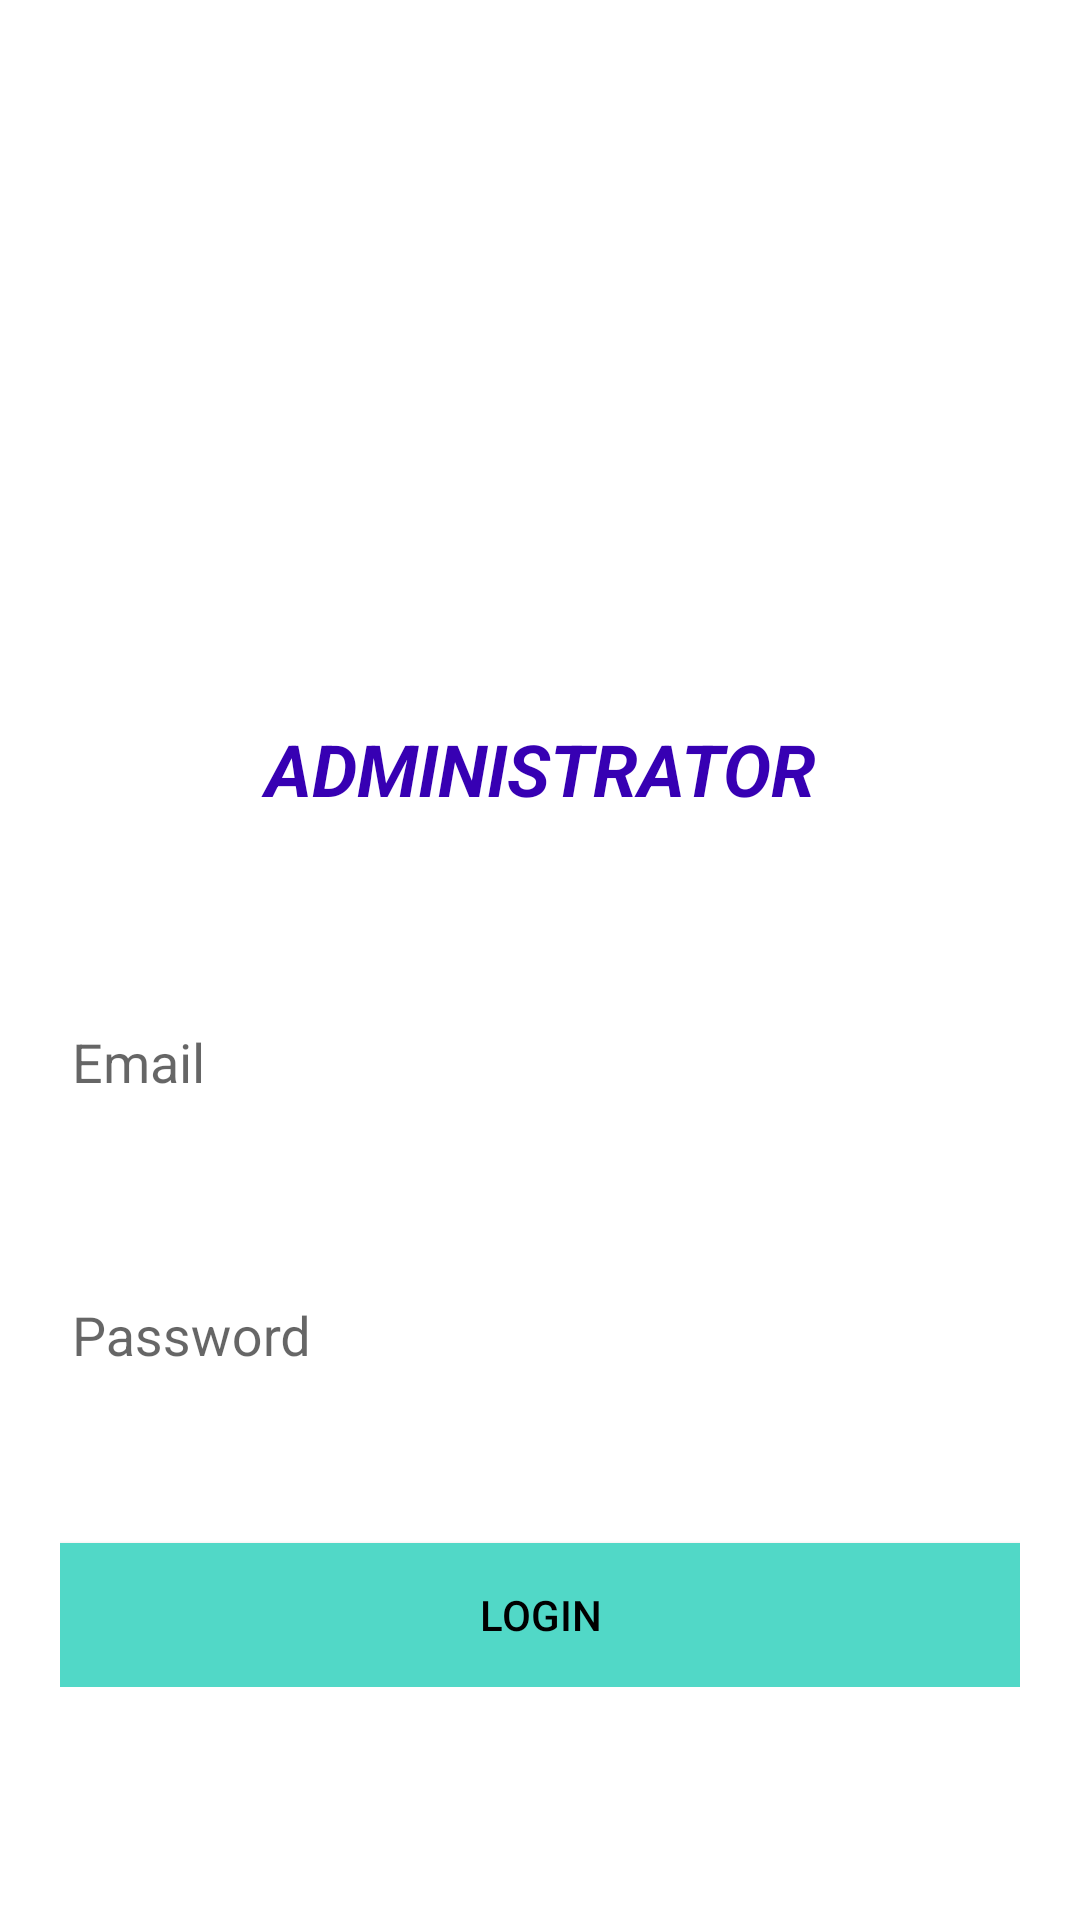

Reconstruct the res/layout file that produces this screen, plus the resources it refers to.
<!-- AndroidManifest.xml: application theme Theme.Platformer -->
<!-- res/layout/activity_adnin.xml -->
<?xml version="1.0" encoding="utf-8"?>
<androidx.core.widget.NestedScrollView xmlns:android="http://schemas.android.com/apk/res/android"
    xmlns:tools="http://schemas.android.com/tools"
    android:id="@+id/nestedScrollView"
    android:layout_width="match_parent"
    android:layout_height="match_parent"
    android:background="@color/colorText"
    android:paddingBottom="20dp"
    android:paddingLeft="20dp"
    android:paddingRight="20dp"
    android:paddingTop="20dp"
    tools:context=".AdminActivity">>

    <androidx.appcompat.widget.LinearLayoutCompat
        android:layout_width="match_parent"
        android:layout_height="match_parent"
        android:orientation="vertical">

        <androidx.appcompat.widget.AppCompatImageView
            android:layout_width="wrap_content"
            android:layout_height="180sp"
            android:layout_gravity="center_horizontal"
            android:layout_marginTop="10sp"
            android:src="@drawable/unauthorizedperson" />

        <androidx.appcompat.widget.AppCompatTextView
            android:id="@+id/textViewTitile"
            android:layout_width="fill_parent"
            android:layout_height="wrap_content"
            android:layout_marginTop="30dp"
            android:gravity="center"
            android:text="@string/administrator"
            android:textColor="@color/purple_700"
            android:textSize="24sp"
            android:textStyle="bold|italic" />

        <com.google.android.material.textfield.TextInputLayout
            android:id="@+id/textInputLayoutEmail"
            android:layout_width="match_parent"
            android:layout_height="wrap_content"
            android:layout_marginTop="40dp">

            <com.google.android.material.textfield.TextInputEditText
                android:id="@+id/textInputEditTextEmail"
                android:layout_width="match_parent"
                android:layout_height="60sp"
                android:hint="@string/hint_email"
                android:inputType="textWebEmailAddress|text"
                android:maxLines="1"
                android:textColor="@android:color/black"
                android:textColorHint="@color/colorText"
                android:theme="@style/AppTheme" />
        </com.google.android.material.textfield.TextInputLayout>

        <com.google.android.material.textfield.TextInputLayout
            android:id="@+id/textInputLayoutPassword"
            android:layout_width="match_parent"
            android:layout_height="wrap_content"
            android:layout_marginTop="20dp">

            <com.google.android.material.textfield.TextInputEditText
                android:id="@+id/textInputEditTextPassword"
                android:layout_width="match_parent"
                android:layout_height="60sp"
                android:hint="@string/hint_password"
                android:inputType="textPassword"
                android:maxLines="1"
                android:textColor="@android:color/black"
                android:textColorHighlight="@color/colorText"
                android:textColorHint="@color/colorText"
                android:theme="@style/AppTheme" />
        </com.google.android.material.textfield.TextInputLayout>

        <androidx.appcompat.widget.AppCompatButton
            android:id="@+id/appCompatButtonLogin"
            android:layout_width="match_parent"
            android:layout_height="wrap_content"
            android:layout_marginTop="40dp"
            android:background="@color/colorTextHint"
            android:text="@string/text_login"
            android:textColor="@color/black" />


    </androidx.appcompat.widget.LinearLayoutCompat>
</androidx.core.widget.NestedScrollView>
<!-- resources referenced by this layout -->
<resources>
  <color name="black">#FF000000</color>
  <color name="colorText">#FFFFFF</color>
  <color name="colorTextHint">#51d8c7</color>
  <color name="purple_700">#FF3700B3</color>
  <string name="administrator">ADMINISTRATOR</string>
  <string name="hint_email">Email</string>
  <string name="hint_password">Password</string>
  <string name="text_login">Login</string>
  <style name="AppTheme" parent="Theme.AppCompat.Light.DarkActionBar">
          <item name="colorPrimary">@color/colorPrimary</item>
          <item name="colorPrimaryDark">@color/colorPrimaryDark</item>
          <item name="colorAccent">@color/colorAccent</item>
          <item name="android:textColor">@color/colorText</item>
          <item name="android:textColorHint">@color/colorText</item>
          <item name="colorControlNormal">@color/colorText</item>
          <item name="colorControlActivated">@color/colorText</item>
          
          <item name="android:statusBarColor" tools:targetApi="l">?attr/colorPrimary</item>
      </style>
  <style name="Theme.Platformer" parent="Theme.AppCompat.Light.DarkActionBar">
          
          <item name="colorPrimary">@color/purple_700</item>
          <item name="colorPrimaryVariant">@color/purple_700</item>
          <item name="colorOnPrimary">@color/white</item>
          
          <item name="colorSecondary">@color/teal_200</item>
          <item name="colorSecondaryVariant">@color/teal_700</item>
          <item name="colorOnSecondary">@color/white</item>
          
          <item name="android:statusBarColor" tools:targetApi="l">?attr/colorPrimaryVariant</item>
          
      </style>
  <color name="colorPrimary">#51d8c7</color>
  <color name="colorPrimaryDark">#51d8c7</color>
  <color name="colorAccent">#FFFFFF</color>
  <color name="white">#FFFFFFFF</color>
  <color name="teal_200">#FF03DAC5</color>
  <color name="teal_700">#FF018786</color>
</resources>
